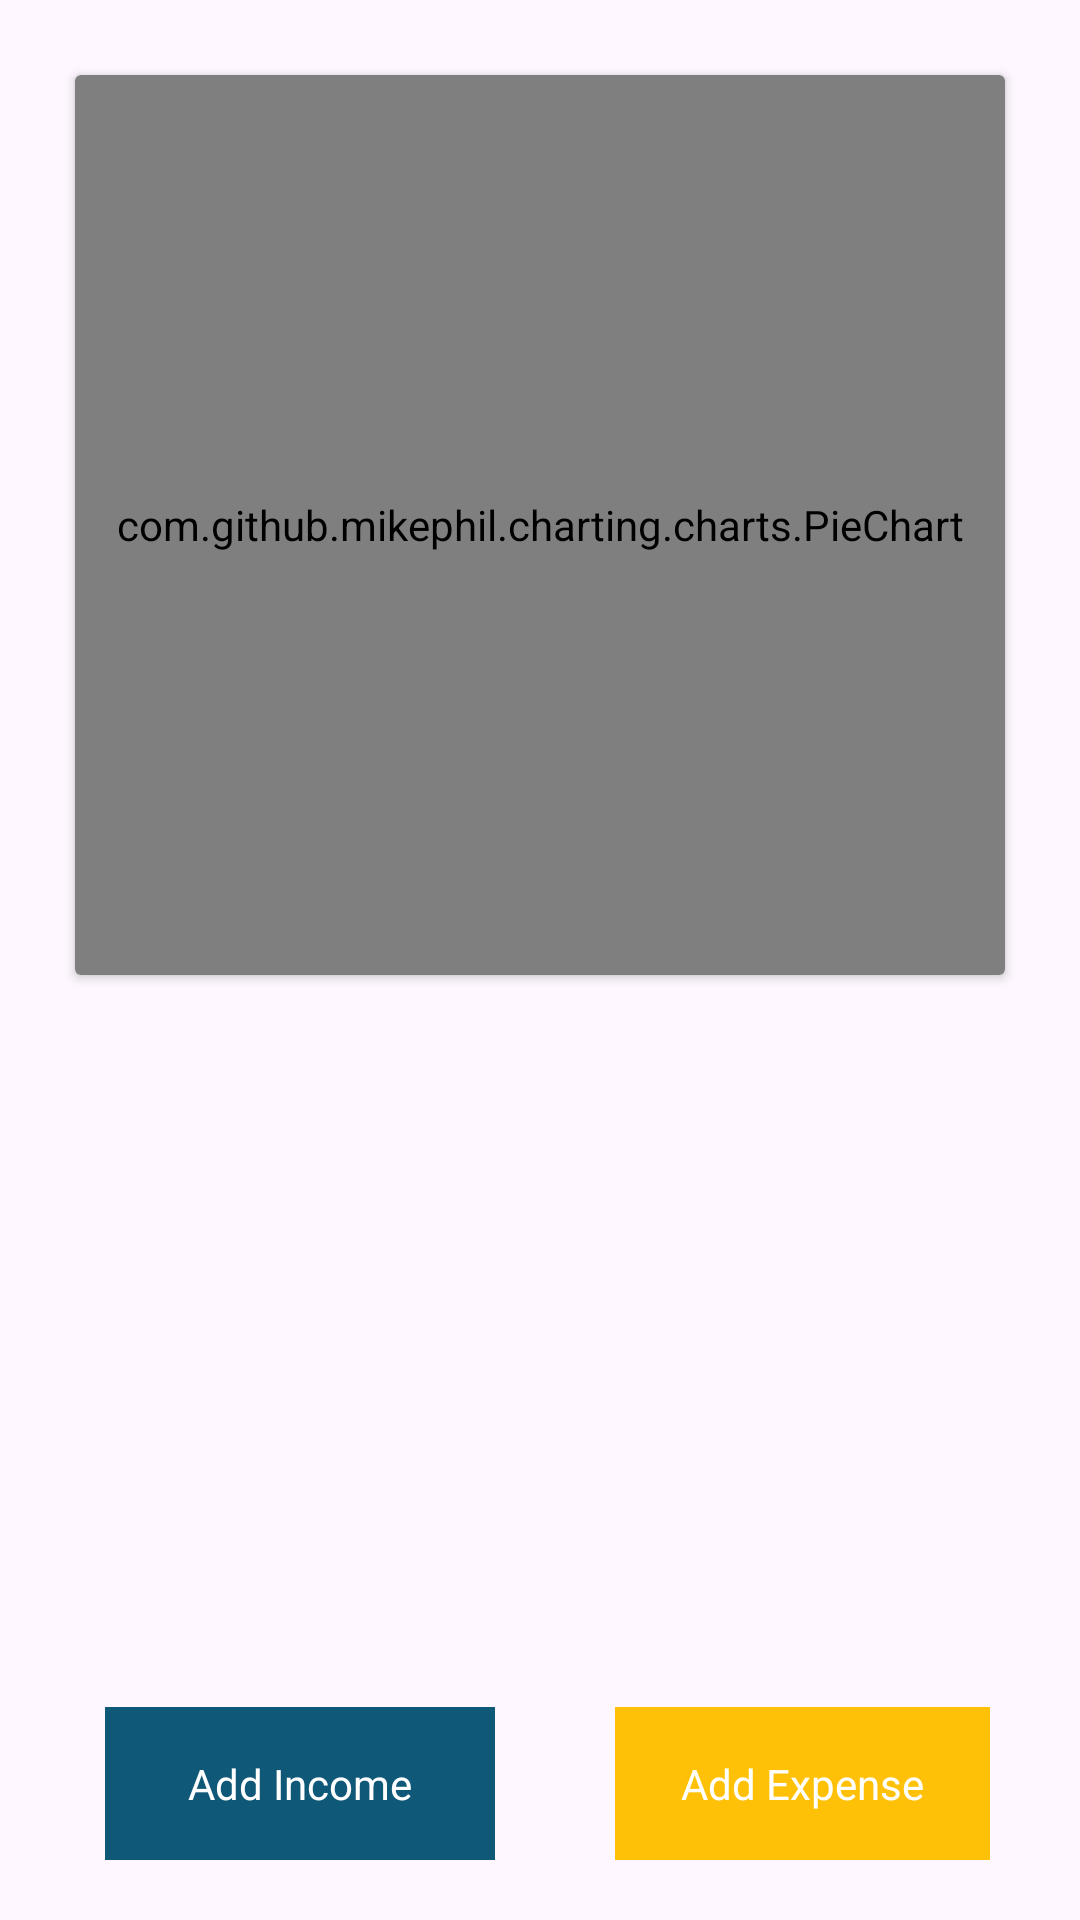

Produce the Android XML layout that renders to this screen, including the resource entries it uses.
<!-- AndroidManifest.xml: application theme Theme.1_ExpenseManager -->
<!-- res/layout/activity_main.xml -->
<?xml version="1.0" encoding="utf-8"?>
<RelativeLayout xmlns:android="http://schemas.android.com/apk/res/android"
    xmlns:app="http://schemas.android.com/apk/res-auto"
    xmlns:tools="http://schemas.android.com/tools"
    android:layout_width="match_parent"
    android:layout_height="match_parent"
    android:padding="20dp"
    tools:context=".MainActivity">

    <LinearLayout
        android:orientation="vertical"
        android:layout_width="match_parent"
        android:layout_height="wrap_content">

        <androidx.cardview.widget.CardView
            android:layout_width="match_parent"
            android:layout_margin="5dp"
            android:layout_height="300dp">

            <com.github.mikephil.charting.charts.PieChart
                android:id="@+id/pieChart"
                android:layout_width="match_parent"
                android:layout_height="match_parent" />
        </androidx.cardview.widget.CardView>

        <androidx.recyclerview.widget.RecyclerView
            android:id="@+id/recycler"
            android:layout_margin="10dp"
            android:layout_width="match_parent"
            android:layout_height="wrap_content"/>

    </LinearLayout>

    <LinearLayout
        android:layout_alignParentBottom="true"
        android:layout_width="match_parent"
        android:layout_height="wrap_content">

        <TextView
            android:id="@+id/addIncome"
            android:layout_width="wrap_content"
            android:layout_height="wrap_content"
            android:layout_marginLeft="15dp"

            android:layout_marginRight="30dp"
            android:layout_weight="2"
            android:background="@color/blue_n1"
            android:gravity="center"
            android:padding="16dp"
            android:text="Add Income"
            android:textColor="@color/white"
            android:textFontWeight="1">


        </TextView>

        <TextView
            android:id="@+id/addExpense"
            android:layout_width="wrap_content"
            android:layout_height="wrap_content"
            android:layout_marginLeft="10dp"
            android:layout_marginRight="10dp"
            android:layout_weight="1"
            android:background="@color/yellow_n1"
            android:gravity="center"
            android:padding="16dp"
            android:text="Add Expense"
            android:textColor="@color/white">

        </TextView>
    </LinearLayout>







</RelativeLayout>
<!-- resources referenced by this layout -->
<resources>
  <color name="blue_n1">#105878</color>
  <color name="white">#FFFFFFFF</color>
  <color name="yellow_n1">#FFC107</color>
  <style name="Theme.1_ExpenseManager" parent="Base.Theme.1_ExpenseManager" />
  <style name="Base.Theme.1_ExpenseManager" parent="Theme.Material3.DayNight.NoActionBar">
          
          
      </style>
</resources>
